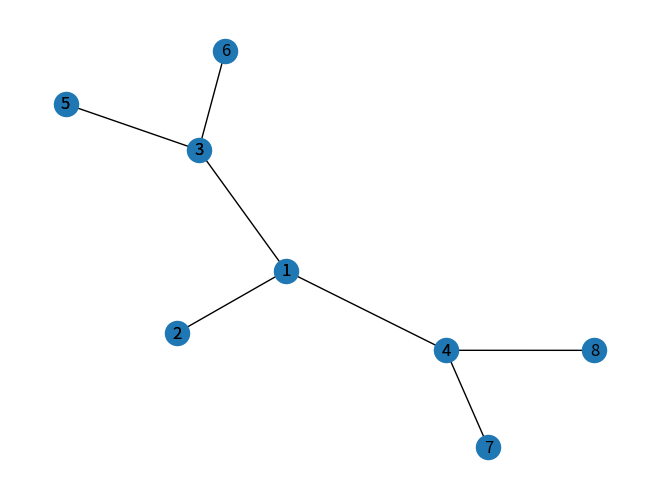

Reproduce this figure in Python.
# Importa a biblioteca de manipulação de grafos do NetworkX e a biblioteca de plotagem do Matplotlib
import networkx as nx
import matplotlib.pyplot as plt
from networkx.drawing.nx_agraph import *


# Cria o grafo
G = nx.Graph()

# Adiciona vértices ao grafo
G.add_node(1)
G.add_node(2)
G.add_node(3)
G.add_node(4)
G.add_node(5)
G.add_node(6)
G.add_node(7)
G.add_node(8)

# Adiciona arestas ao grafo
G.add_edge(1, 2)
G.add_edge(1, 3)
G.add_edge(1, 4)
G.add_edge(3, 5)
G.add_edge(3, 6)
G.add_edge(4, 7)
G.add_edge(4, 8)


# Define a função de travessia em pré-ordem
def preorder_traversal(G, node, visited=[]):
    # Adiciona o nó atual à lista de visitados
    visited.append(node)

    # Para cada vizinho do nó atual
    for neighbor in G.neighbors(node):
        # Se o vizinho ainda não foi adicionado à lista de visitados
        if neighbor not in visited:
            # Realiza a travessia em pré-ordem no vizinho
            preorder_traversal(G, neighbor, visited)

    return visited


# Executa a travessia em pré-ordem a partir do nó 1
visited = preorder_traversal(G, 1)

# Exibe a lista de nós visitados
print(visited)


# PARA DESENHAR O GRAFO
# Desenha o grafo
pos = nx.spring_layout(G)
nx.draw(G, pos, with_labels=True)

# Adiciona os rótulos aos vértices
labels = {i: i for i in range(1, 6)}
nx.draw_networkx_labels(G, pos, labels, font_size=12)

# Exibe a figura
plt.show()
